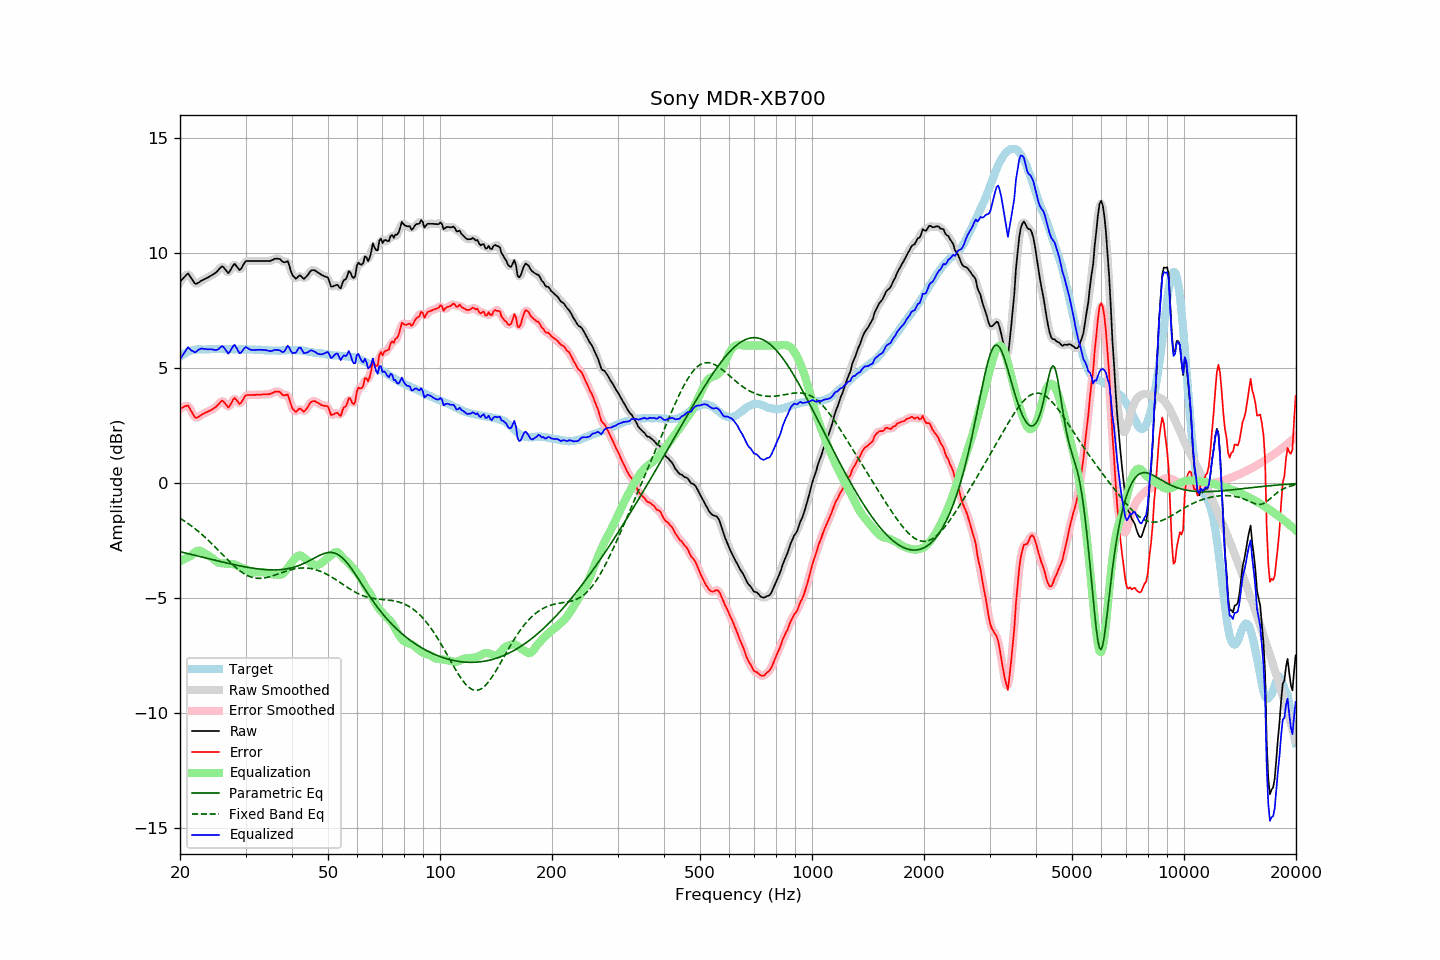

Source data for this figure (header and first rows):
frequency, raw, error, smoothed, error_smoothed, equalization, parametric_eq, fixed_band_eq, equalized_raw, equalized_smoothed, target
20.00, 8.77, 3.26, 8.75, 3.24, -3.38, -2.97, -1.51, 5.40, 5.38, 5.52
20.20, 8.85, 3.29, 8.86, 3.30, -3.35, -2.98, -1.56, 5.51, 5.52, 5.57
20.40, 8.92, 3.31, 8.95, 3.34, -3.31, -3.00, -1.60, 5.61, 5.64, 5.62
20.61, 9.00, 3.35, 9.02, 3.36, -3.28, -3.02, -1.65, 5.72, 5.74, 5.65
20.81, 9.07, 3.38, 9.08, 3.38, -3.25, -3.04, -1.69, 5.83, 5.83, 5.70
21.02, 9.13, 3.40, 9.09, 3.36, -3.21, -3.05, -1.74, 5.92, 5.88, 5.74
21.23, 9.03, 3.28, 9.04, 3.28, -3.18, -3.07, -1.79, 5.86, 5.86, 5.76
21.44, 8.92, 3.15, 8.93, 3.16, -3.14, -3.09, -1.84, 5.78, 5.80, 5.78
21.66, 8.82, 3.03, 8.81, 3.02, -3.07, -3.10, -1.89, 5.76, 5.74, 5.80
21.87, 8.71, 2.91, 8.73, 2.92, -3.00, -3.12, -1.95, 5.71, 5.73, 5.81
22.09, 8.67, 2.85, 8.69, 2.87, -2.95, -3.14, -2.00, 5.72, 5.74, 5.83
22.31, 8.71, 2.88, 8.70, 2.87, -2.92, -3.16, -2.06, 5.79, 5.78, 5.83
22.54, 8.75, 2.92, 8.75, 2.91, -2.92, -3.17, -2.12, 5.83, 5.83, 5.83
22.76, 8.80, 2.97, 8.80, 2.97, -2.94, -3.19, -2.18, 5.86, 5.86, 5.83
22.99, 8.84, 3.02, 8.84, 3.01, -2.98, -3.21, -2.24, 5.87, 5.86, 5.82
23.22, 8.87, 3.05, 8.88, 3.05, -3.02, -3.22, -2.30, 5.85, 5.85, 5.82
23.45, 8.91, 3.09, 8.91, 3.09, -3.07, -3.24, -2.36, 5.85, 5.84, 5.82
23.69, 8.94, 3.11, 8.95, 3.12, -3.11, -3.26, -2.43, 5.83, 5.84, 5.83
23.92, 8.98, 3.15, 8.98, 3.15, -3.15, -3.27, -2.50, 5.84, 5.84, 5.83
24.16, 9.02, 3.18, 9.02, 3.18, -3.19, -3.29, -2.56, 5.84, 5.84, 5.84
24.40, 9.06, 3.21, 9.06, 3.22, -3.23, -3.31, -2.63, 5.83, 5.83, 5.85
24.65, 9.11, 3.27, 9.11, 3.26, -3.29, -3.33, -2.70, 5.82, 5.81, 5.84
24.89, 9.15, 3.31, 9.16, 3.32, -3.35, -3.34, -2.77, 5.80, 5.80, 5.84
25.14, 9.21, 3.37, 9.22, 3.38, -3.41, -3.36, -2.84, 5.80, 5.81, 5.84
25.39, 9.29, 3.44, 9.30, 3.45, -3.45, -3.38, -2.91, 5.85, 5.85, 5.85
25.65, 9.37, 3.52, 9.38, 3.53, -3.46, -3.39, -2.99, 5.91, 5.91, 5.85
25.91, 9.44, 3.60, 9.42, 3.57, -3.47, -3.41, -3.06, 5.97, 5.95, 5.84
26.16, 9.41, 3.57, 9.40, 3.56, -3.47, -3.42, -3.13, 5.94, 5.93, 5.84
26.43, 9.32, 3.49, 9.32, 3.48, -3.48, -3.44, -3.20, 5.85, 5.84, 5.84
26.69, 9.23, 3.40, 9.23, 3.39, -3.49, -3.46, -3.27, 5.74, 5.74, 5.84
26.96, 9.14, 3.30, 9.19, 3.35, -3.50, -3.47, -3.34, 5.64, 5.69, 5.85
27.23, 9.23, 3.39, 9.24, 3.39, -3.50, -3.49, -3.41, 5.73, 5.73, 5.85
27.50, 9.35, 3.51, 9.35, 3.51, -3.50, -3.50, -3.48, 5.85, 5.85, 5.84
27.77, 9.47, 3.64, 9.47, 3.63, -3.51, -3.52, -3.55, 5.97, 5.96, 5.83
28.05, 9.55, 3.72, 9.51, 3.68, -3.52, -3.53, -3.61, 6.03, 5.98, 5.83
28.33, 9.46, 3.64, 9.46, 3.64, -3.55, -3.55, -3.67, 5.91, 5.91, 5.82
28.62, 9.37, 3.55, 9.38, 3.55, -3.59, -3.56, -3.73, 5.79, 5.79, 5.82
28.90, 9.28, 3.45, 9.32, 3.49, -3.62, -3.58, -3.78, 5.66, 5.70, 5.83
29.19, 9.33, 3.51, 9.35, 3.52, -3.65, -3.59, -3.84, 5.69, 5.70, 5.82
29.48, 9.45, 3.62, 9.45, 3.62, -3.67, -3.61, -3.88, 5.78, 5.78, 5.84
29.78, 9.58, 3.75, 9.57, 3.74, -3.70, -3.62, -3.93, 5.88, 5.87, 5.83
30.08, 9.67, 3.83, 9.65, 3.81, -3.74, -3.63, -3.97, 5.93, 5.91, 5.84
30.38, 9.67, 3.85, 9.68, 3.85, -3.78, -3.64, -4.00, 5.89, 5.90, 5.83
30.68, 9.67, 3.85, 9.68, 3.86, -3.83, -3.66, -4.04, 5.84, 5.85, 5.82
30.99, 9.67, 3.85, 9.67, 3.85, -3.86, -3.67, -4.06, 5.81, 5.81, 5.82
31.30, 9.67, 3.85, 9.67, 3.85, -3.87, -3.68, -4.08, 5.80, 5.80, 5.82
31.61, 9.67, 3.85, 9.67, 3.85, -3.87, -3.69, -4.10, 5.80, 5.80, 5.82
31.93, 9.67, 3.85, 9.67, 3.86, -3.86, -3.70, -4.11, 5.81, 5.81, 5.82
32.24, 9.67, 3.86, 9.67, 3.86, -3.86, -3.71, -4.12, 5.81, 5.81, 5.81
32.57, 9.67, 3.86, 9.67, 3.86, -3.86, -3.72, -4.13, 5.81, 5.81, 5.82
32.89, 9.67, 3.86, 9.67, 3.86, -3.86, -3.73, -4.12, 5.81, 5.81, 5.82
33.22, 9.67, 3.87, 9.67, 3.87, -3.86, -3.73, -4.12, 5.81, 5.81, 5.80
33.55, 9.67, 3.87, 9.67, 3.87, -3.87, -3.74, -4.11, 5.81, 5.81, 5.80
33.89, 9.67, 3.88, 9.67, 3.88, -3.87, -3.75, -4.10, 5.80, 5.80, 5.79
34.23, 9.67, 3.87, 9.67, 3.88, -3.88, -3.75, -4.09, 5.79, 5.79, 5.80
34.57, 9.67, 3.89, 9.67, 3.88, -3.90, -3.75, -4.07, 5.77, 5.77, 5.79
34.92, 9.67, 3.89, 9.68, 3.89, -3.92, -3.76, -4.05, 5.75, 5.76, 5.79
35.27, 9.70, 3.92, 9.70, 3.92, -3.94, -3.76, -4.03, 5.76, 5.76, 5.78
35.62, 9.73, 3.95, 9.73, 3.95, -3.95, -3.76, -4.01, 5.78, 5.78, 5.78
35.97, 9.77, 3.99, 9.76, 3.98, -3.96, -3.76, -3.98, 5.81, 5.80, 5.78
... 635 more rows
